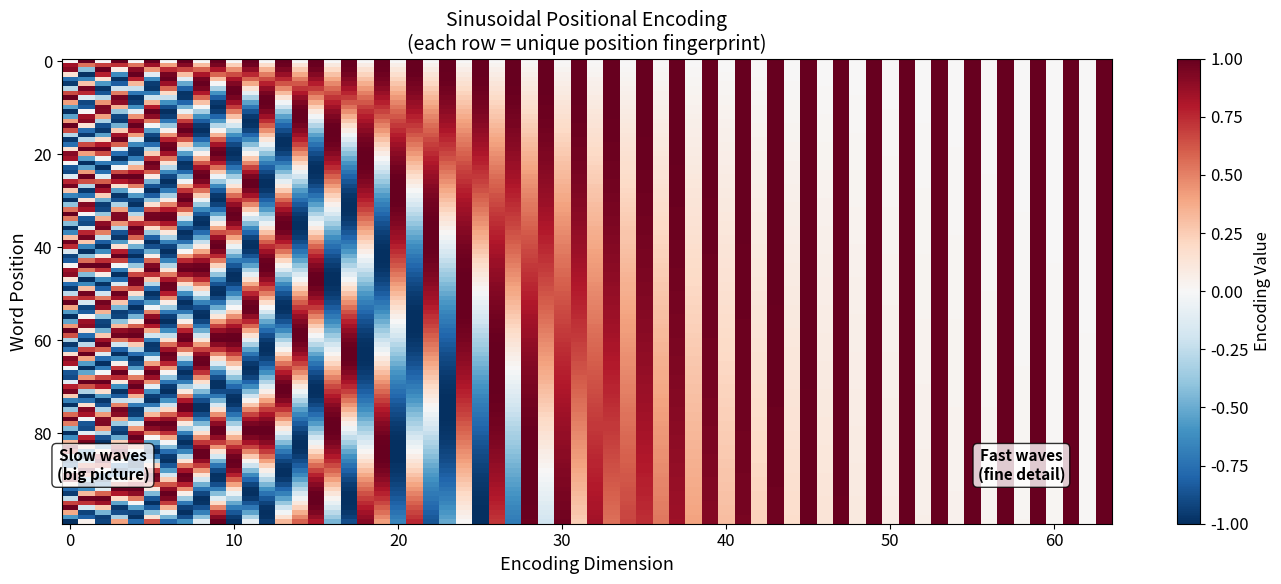
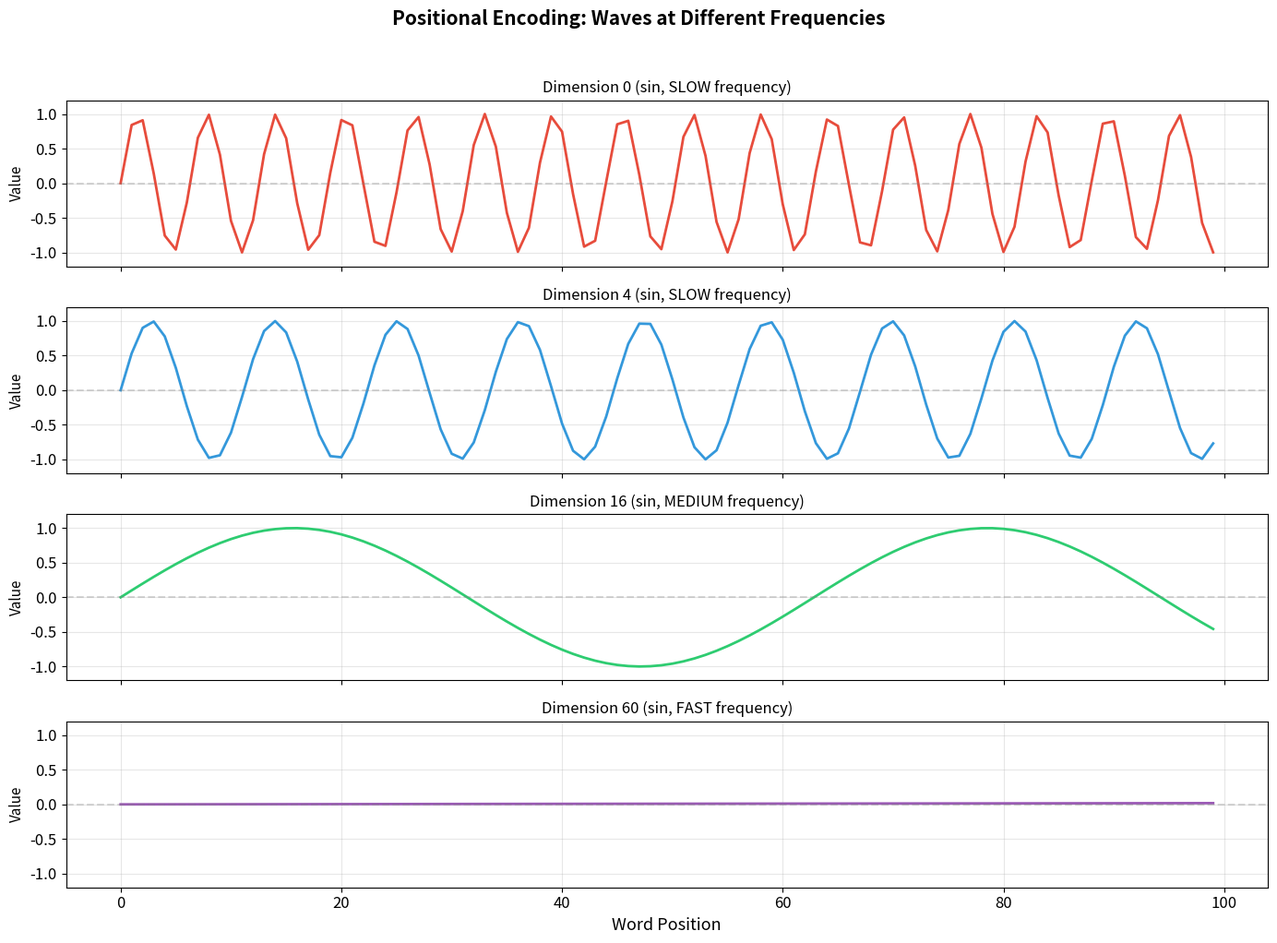
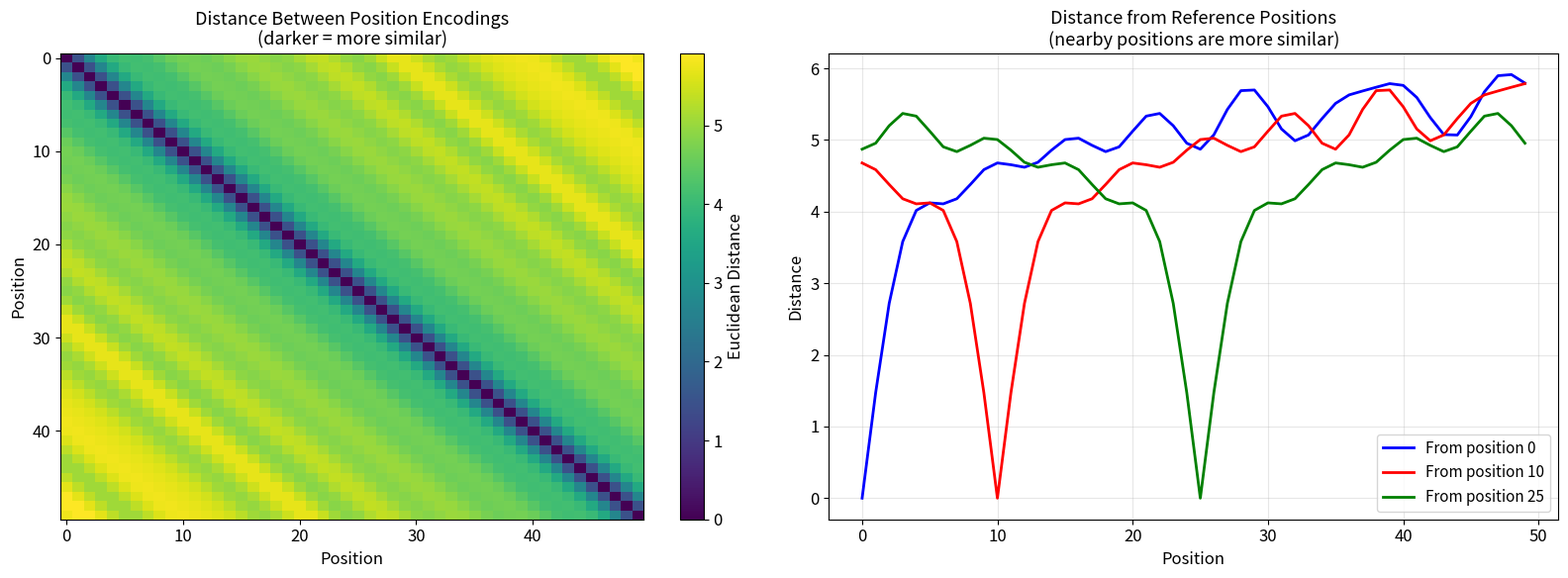
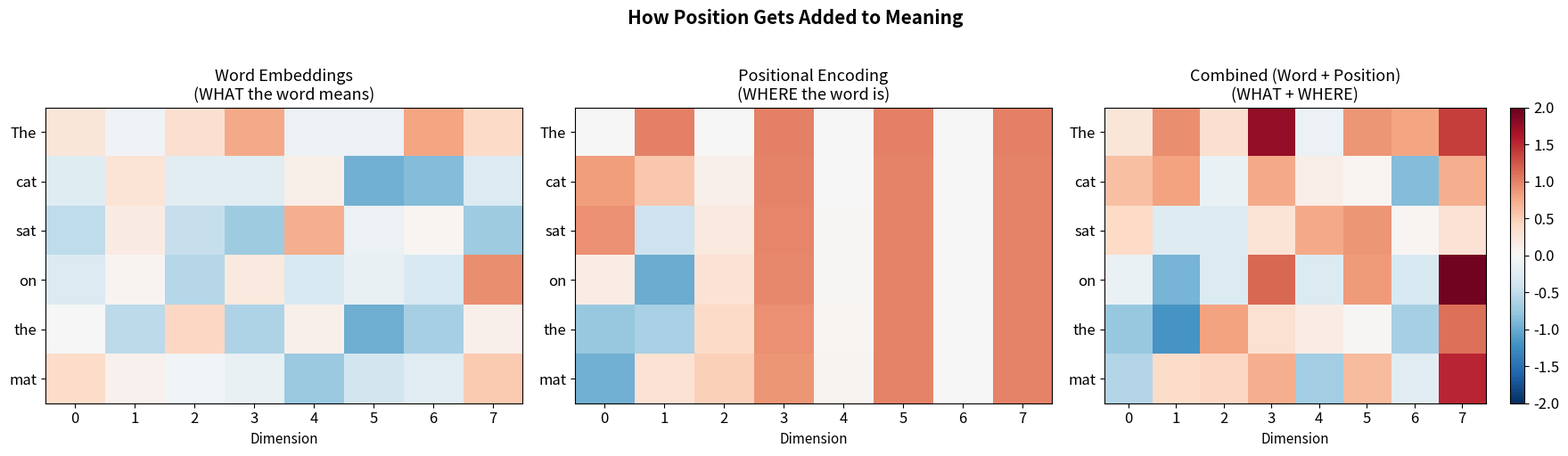
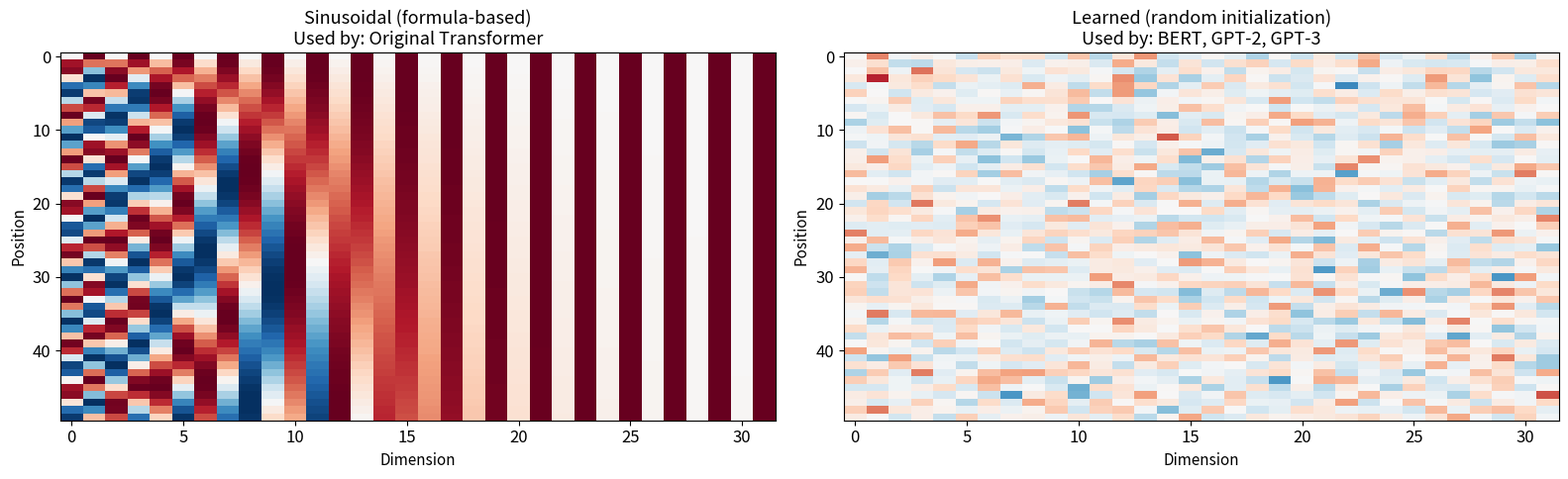
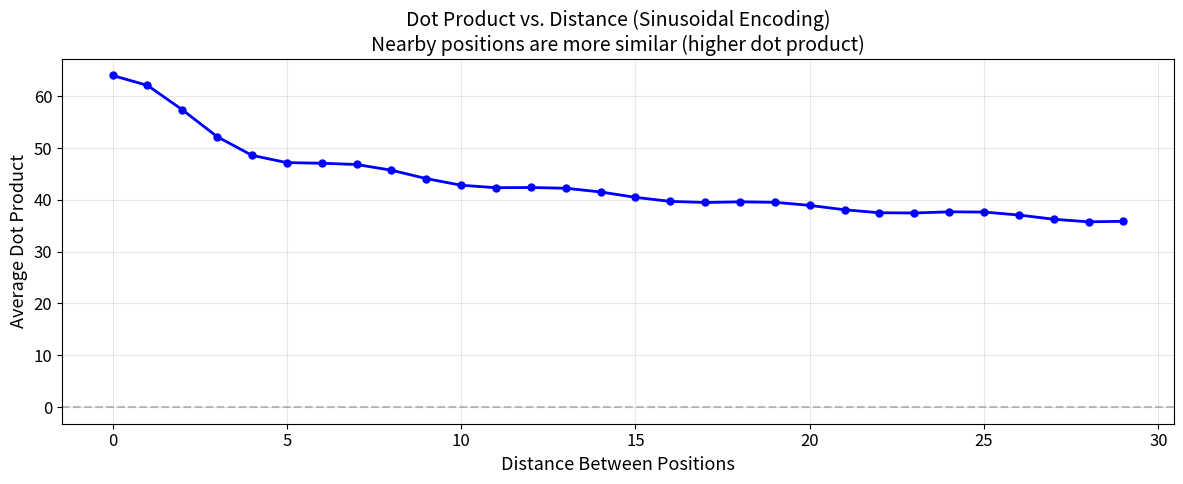

The matplotlib source for these figures, in order:
import numpy as np
import matplotlib.pyplot as plt
import matplotlib

matplotlib.rcParams['figure.figsize'] = (12, 6)
matplotlib.rcParams['font.size'] = 12

np.random.seed(42)
print("Setup complete!")

# Demonstrate why position matters
sentence1 = ["The", "dog", "chased", "the", "cat"]
sentence2 = ["The", "cat", "chased", "the", "dog"]

# Simple embeddings (same word = same embedding)
word_embeddings = {
    "The": np.array([1.0, 0.0, 0.0]),
    "the": np.array([1.0, 0.0, 0.0]),
    "dog": np.array([0.0, 1.0, 0.3]),
    "cat": np.array([0.0, 0.8, 0.5]),
    "chased": np.array([0.0, 0.0, 1.0]),
}

emb1 = set(tuple(word_embeddings[w]) for w in sentence1)
emb2 = set(tuple(word_embeddings[w]) for w in sentence2)

print(f'Sentence 1: "{" ".join(sentence1)}"')
print(f'Sentence 2: "{" ".join(sentence2)}"')
print(f"\nSame words?  {'Yes' if emb1 == emb2 else 'No'}")
print(f"Same meaning? No! In sentence 1, the DOG chases. In sentence 2, the CAT chases.")
print(f"\nWithout positional encoding, attention treats these identically.")
print(f"We need to tell the model WHERE each word is!")

def sinusoidal_positional_encoding(max_len, d_model):
    """
    Create sinusoidal positional encoding matrix.
    
    PE(pos, 2i)   = sin(pos / 10000^(2i/d_model))
    PE(pos, 2i+1) = cos(pos / 10000^(2i/d_model))
    
    Args:
        max_len: Maximum sequence length
        d_model: Embedding dimension
    
    Returns:
        PE matrix of shape (max_len, d_model)
    """
    PE = np.zeros((max_len, d_model))
    
    for pos in range(max_len):
        for i in range(0, d_model, 2):  # Step by 2 (pairs of sin/cos)
            # The denominator controls the frequency
            denominator = 10000 ** (i / d_model)
            
            PE[pos, i]     = np.sin(pos / denominator)  # Even dimensions: sine
            if i + 1 < d_model:
                PE[pos, i + 1] = np.cos(pos / denominator)  # Odd dimensions: cosine
    
    return PE

# Create positional encodings
max_len = 50   # Up to 50 positions
d_model = 16   # 16 dimensions (small for visualization)

PE = sinusoidal_positional_encoding(max_len, d_model)

print(f"Positional encoding matrix shape: {PE.shape}")
print(f"  {max_len} positions × {d_model} dimensions\n")
print("First 5 positions (showing first 8 dimensions):")
print(f"{'Pos':>4}", end="")
for d in range(8):
    label = f"sin_{d//2}" if d % 2 == 0 else f"cos_{d//2}"
    print(f"{label:>8}", end="")
print()
print("─" * 68)
for pos in range(5):
    print(f"{pos:>4}", end="")
    for d in range(8):
        print(f"{PE[pos, d]:>8.3f}", end="")
    print()

# Larger encoding for better visualization
PE_large = sinusoidal_positional_encoding(100, 64)

fig, ax = plt.subplots(figsize=(14, 6))
im = ax.imshow(PE_large, cmap='RdBu_r', aspect='auto', vmin=-1, vmax=1)

ax.set_xlabel('Encoding Dimension', fontsize=13)
ax.set_ylabel('Word Position', fontsize=13)
ax.set_title('Sinusoidal Positional Encoding\n'
             '(each row = unique position fingerprint)', fontsize=14)

plt.colorbar(im, ax=ax, label='Encoding Value')

# Add annotations
ax.annotate('Slow waves\n(big picture)', xy=(2, 90), fontsize=11,
            ha='center', color='black', fontweight='bold',
            bbox=dict(boxstyle='round,pad=0.3', facecolor='white', alpha=0.8))
ax.annotate('Fast waves\n(fine detail)', xy=(58, 90), fontsize=11,
            ha='center', color='black', fontweight='bold',
            bbox=dict(boxstyle='round,pad=0.3', facecolor='white', alpha=0.8))

plt.tight_layout()
plt.show()

print("Left side: slow-changing waves (tell you roughly where you are)")
print("Right side: fast-changing waves (tell you exactly where you are)")
print("Together: every position has a UNIQUE pattern!")

PE_wave = sinusoidal_positional_encoding(100, 64)
positions = np.arange(100)

fig, axes = plt.subplots(4, 1, figsize=(14, 10), sharex=True)

dims_to_show = [0, 4, 16, 60]  # Different frequencies
colors = ['#e74c3c', '#3498db', '#2ecc71', '#9b59b6']

for ax, dim, color in zip(axes, dims_to_show, colors):
    freq_label = "SLOW" if dim < 8 else "MEDIUM" if dim < 32 else "FAST"
    wave_type = "sin" if dim % 2 == 0 else "cos"
    
    ax.plot(positions, PE_wave[:, dim], color=color, linewidth=2)
    ax.set_ylabel('Value', fontsize=11)
    ax.set_title(f'Dimension {dim} ({wave_type}, {freq_label} frequency)', fontsize=12)
    ax.set_ylim(-1.2, 1.2)
    ax.axhline(y=0, color='gray', linestyle='--', alpha=0.3)
    ax.grid(True, alpha=0.3)

axes[-1].set_xlabel('Word Position', fontsize=13)
fig.suptitle('Positional Encoding: Waves at Different Frequencies',
             fontsize=15, fontweight='bold', y=1.02)
plt.tight_layout()
plt.show()

print("Slow dimensions: change gradually → rough position (beginning/middle/end)")
print("Fast dimensions: change rapidly  → exact position")
print("\nLike a clock: hour hand (slow) + minute hand (medium) + second hand (fast)")
print("= unique time for every moment!")

# Compute distances between all pairs of position encodings
PE_dist = sinusoidal_positional_encoding(50, 64)

# Euclidean distance between each pair of positions
n_pos = 50
distances = np.zeros((n_pos, n_pos))
for i in range(n_pos):
    for j in range(n_pos):
        distances[i, j] = np.linalg.norm(PE_dist[i] - PE_dist[j])

fig, axes = plt.subplots(1, 2, figsize=(16, 6))

# Distance matrix
im1 = axes[0].imshow(distances, cmap='viridis', aspect='auto')
axes[0].set_xlabel('Position', fontsize=12)
axes[0].set_ylabel('Position', fontsize=12)
axes[0].set_title('Distance Between Position Encodings\n(darker = more similar)', fontsize=13)
plt.colorbar(im1, ax=axes[0], label='Euclidean Distance')

# Distance from position 0
axes[1].plot(range(n_pos), distances[0], 'b-', linewidth=2, label='From position 0')
axes[1].plot(range(n_pos), distances[10], 'r-', linewidth=2, label='From position 10')
axes[1].plot(range(n_pos), distances[25], 'g-', linewidth=2, label='From position 25')
axes[1].set_xlabel('Position', fontsize=12)
axes[1].set_ylabel('Distance', fontsize=12)
axes[1].set_title('Distance from Reference Positions\n(nearby positions are more similar)', fontsize=13)
axes[1].legend(fontsize=11)
axes[1].grid(True, alpha=0.3)

plt.tight_layout()
plt.show()

print("Key observations:")
print("1. The diagonal is 0 (each position is identical to itself)")
print("2. Nearby positions have SMALLER distances (more similar)")
print("3. Far-apart positions have LARGER distances (more different)")
print("4. The smooth gradient means the model can learn relative distance!")

# A real-ish example
sentence = ["The", "cat", "sat", "on", "the", "mat"]
d_model = 8

# Word embeddings (random, but in real models these are learned)
np.random.seed(42)
word_emb = np.random.randn(len(sentence), d_model) * 0.5

# Positional encoding
PE_small = sinusoidal_positional_encoding(len(sentence), d_model)

# Add them together!
combined = word_emb + PE_small

# Visualize all three
fig, axes = plt.subplots(1, 3, figsize=(18, 5))

for ax, data, title in [
    (axes[0], word_emb, 'Word Embeddings\n(WHAT the word means)'),
    (axes[1], PE_small, 'Positional Encoding\n(WHERE the word is)'),
    (axes[2], combined, 'Combined (Word + Position)\n(WHAT + WHERE)'),
]:
    im = ax.imshow(data, cmap='RdBu_r', aspect='auto', vmin=-2, vmax=2)
    ax.set_yticks(range(len(sentence)))
    ax.set_yticklabels(sentence, fontsize=12)
    ax.set_xlabel('Dimension', fontsize=11)
    ax.set_title(title, fontsize=13)

plt.colorbar(im, ax=axes[2])
fig.suptitle('How Position Gets Added to Meaning', fontsize=15, fontweight='bold', y=1.02)
plt.tight_layout()
plt.show()

print('Formula: final_embedding = word_embedding + positional_encoding')
print()
print('Notice in the middle plot: the two "the" words at positions 0 and 4')
print('have DIFFERENT positional encodings, so even though they are the same word,')
print('they end up with DIFFERENT combined representations (right plot).')

# "the" appears at position 0 and position 4
d_model = 32
PE_check = sinusoidal_positional_encoding(10, d_model)

# Same word embedding for "the"
the_embedding = np.random.randn(d_model) * 0.5

# Add positional encoding at different positions
the_at_pos0 = the_embedding + PE_check[0]
the_at_pos4 = the_embedding + PE_check[4]

# How similar are they?
dot_product = np.dot(the_at_pos0, the_at_pos4)
cos_sim = dot_product / (np.linalg.norm(the_at_pos0) * np.linalg.norm(the_at_pos4))
distance = np.linalg.norm(the_at_pos0 - the_at_pos4)

print('Word: "the" at two different positions')
print(f'  Without positional encoding: identical (distance = 0.0)')
print(f'  With positional encoding:')
print(f'    Euclidean distance: {distance:.4f} (NOT zero — they are distinguishable!)')
print(f'    Cosine similarity:  {cos_sim:.4f} (similar but not identical)')
print(f'\n  The model can now tell that "the" at position 0 (before "cat")')
print(f'  is different from "the" at position 4 (before "mat")!')

# Compare with a completely different word
cat_embedding = np.random.randn(d_model) * 0.5
cat_at_pos1 = cat_embedding + PE_check[1]
distance_diff = np.linalg.norm(the_at_pos0 - cat_at_pos1)
cos_sim_diff = np.dot(the_at_pos0, cat_at_pos1) / (
    np.linalg.norm(the_at_pos0) * np.linalg.norm(cat_at_pos1))

print(f'\n  For comparison, "the"(pos 0) vs "cat"(pos 1):')
print(f'    Distance: {distance_diff:.4f}, Cosine sim: {cos_sim_diff:.4f}')
print(f'    Different words are even more different than same word at different positions.')

class LearnedPositionalEncoding:
    """Position encodings that are learned as parameters during training."""
    
    def __init__(self, max_len, d_model):
        # Initialize randomly (will be updated by gradient descent during training)
        self.embeddings = np.random.randn(max_len, d_model) * 0.02
        self.max_len = max_len
        self.d_model = d_model
    
    def __call__(self, seq_len):
        if seq_len > self.max_len:
            raise ValueError(f"Sequence length {seq_len} exceeds max {self.max_len}!")
        return self.embeddings[:seq_len]


# Compare sinusoidal vs learned
max_len = 50
d_model = 32

sinusoidal_pe = sinusoidal_positional_encoding(max_len, d_model)
learned_pe = LearnedPositionalEncoding(max_len, d_model)

fig, axes = plt.subplots(1, 2, figsize=(16, 5))

im1 = axes[0].imshow(sinusoidal_pe, cmap='RdBu_r', aspect='auto', vmin=-1, vmax=1)
axes[0].set_title('Sinusoidal (formula-based)\nUsed by: Original Transformer', fontsize=13)
axes[0].set_xlabel('Dimension', fontsize=11)
axes[0].set_ylabel('Position', fontsize=11)

im2 = axes[1].imshow(learned_pe(max_len), cmap='RdBu_r', aspect='auto', vmin=-0.1, vmax=0.1)
axes[1].set_title('Learned (random initialization)\nUsed by: BERT, GPT-2, GPT-3', fontsize=13)
axes[1].set_xlabel('Dimension', fontsize=11)
axes[1].set_ylabel('Position', fontsize=11)

plt.tight_layout()
plt.show()

print("Sinusoidal: structured pattern from a formula (works for any length)")
print("Learned: random noise at initialization (refined during training)")
print()
print("Trade-offs:")
print("  Sinusoidal: No extra parameters, works for unseen lengths")
print("  Learned:    Extra parameters, but can capture task-specific patterns")
print("  In practice: similar performance. Most modern models use learned.")

PE_rel = sinusoidal_positional_encoding(100, 128)

# Compute dot products between positions at various distances
# For pairs at the same distance, the dot product should be similar

distances_to_check = range(0, 30)
avg_dot_products = []
std_dot_products = []

for dist in distances_to_check:
    dots = []
    for start in range(0, 70):  # Check multiple starting positions
        end = start + dist
        if end < 100:
            dot = np.dot(PE_rel[start], PE_rel[end])
            dots.append(dot)
    avg_dot_products.append(np.mean(dots))
    std_dot_products.append(np.std(dots))

fig, ax = plt.subplots(figsize=(12, 5))
ax.plot(distances_to_check, avg_dot_products, 'b-o', markersize=5, linewidth=2)
ax.fill_between(distances_to_check,
                np.array(avg_dot_products) - np.array(std_dot_products),
                np.array(avg_dot_products) + np.array(std_dot_products),
                alpha=0.2, color='blue')
ax.set_xlabel('Distance Between Positions', fontsize=13)
ax.set_ylabel('Average Dot Product', fontsize=13)
ax.set_title('Dot Product vs. Distance (Sinusoidal Encoding)\n'
             'Nearby positions are more similar (higher dot product)', fontsize=14)
ax.axhline(y=0, color='gray', linestyle='--', alpha=0.5)
ax.grid(True, alpha=0.3)

plt.tight_layout()
plt.show()

print("The dot product decreases smoothly with distance.")
print("This means the model can learn patterns like:")
print("  'Adjectives are usually 1 position before nouns'")
print("  'Verbs are usually 1-2 positions after subjects'")
print("\nThe small standard deviation (shaded area) shows this relationship")
print("is consistent regardless of absolute position — it depends on DISTANCE.")

def softmax(x):
    exp_x = np.exp(x - np.max(x, axis=-1, keepdims=True))
    return exp_x / np.sum(exp_x, axis=-1, keepdims=True)


# === Complete Pipeline ===

sentence = ["The", "cat", "sat"]
d_model = 16

print("=" * 60)
print("COMPLETE PIPELINE: From words to attention")
print("=" * 60)

# Step 1: Word embeddings
print("\n--- Step 1: Word Embeddings ---")
np.random.seed(42)
word_embeddings = np.random.randn(len(sentence), d_model) * 0.5
print(f"Shape: {word_embeddings.shape}")
for i, word in enumerate(sentence):
    print(f"  '{word}': [{', '.join(f'{x:.2f}' for x in word_embeddings[i][:4])}  ...]")

# Step 2: Positional encoding
print("\n--- Step 2: Positional Encoding ---")
PE = sinusoidal_positional_encoding(len(sentence), d_model)
print(f"Shape: {PE.shape}")
for i in range(len(sentence)):
    print(f"  pos {i}: [{', '.join(f'{x:.2f}' for x in PE[i][:4])}  ...]")

# Step 3: Add them
print("\n--- Step 3: Combined (Word + Position) ---")
X = word_embeddings + PE
print(f"Shape: {X.shape}")
for i, word in enumerate(sentence):
    print(f"  '{word}' @ pos {i}: [{', '.join(f'{x:.2f}' for x in X[i][:4])}  ...]")

# Step 4: Now it's ready for attention!
print("\n--- Step 4: Run Attention ---")
d_k = 8
W_Q = np.random.randn(d_model, d_k) * 0.3
W_K = np.random.randn(d_model, d_k) * 0.3
W_V = np.random.randn(d_model, d_k) * 0.3

Q = X @ W_Q
K = X @ W_K
V = X @ W_V

scores = Q @ K.T / np.sqrt(d_k)
weights = softmax(scores)
output = weights @ V

print(f"Attention weights (who pays attention to whom):")
for i, word in enumerate(sentence):
    print(f"  '{word}': ", end="")
    for j, w2 in enumerate(sentence):
        print(f"  {w2}={weights[i, j]:.3f}", end="")
    print()

print("\nBecause of positional encoding, the model can now distinguish")
print("between the same word at different positions!")
